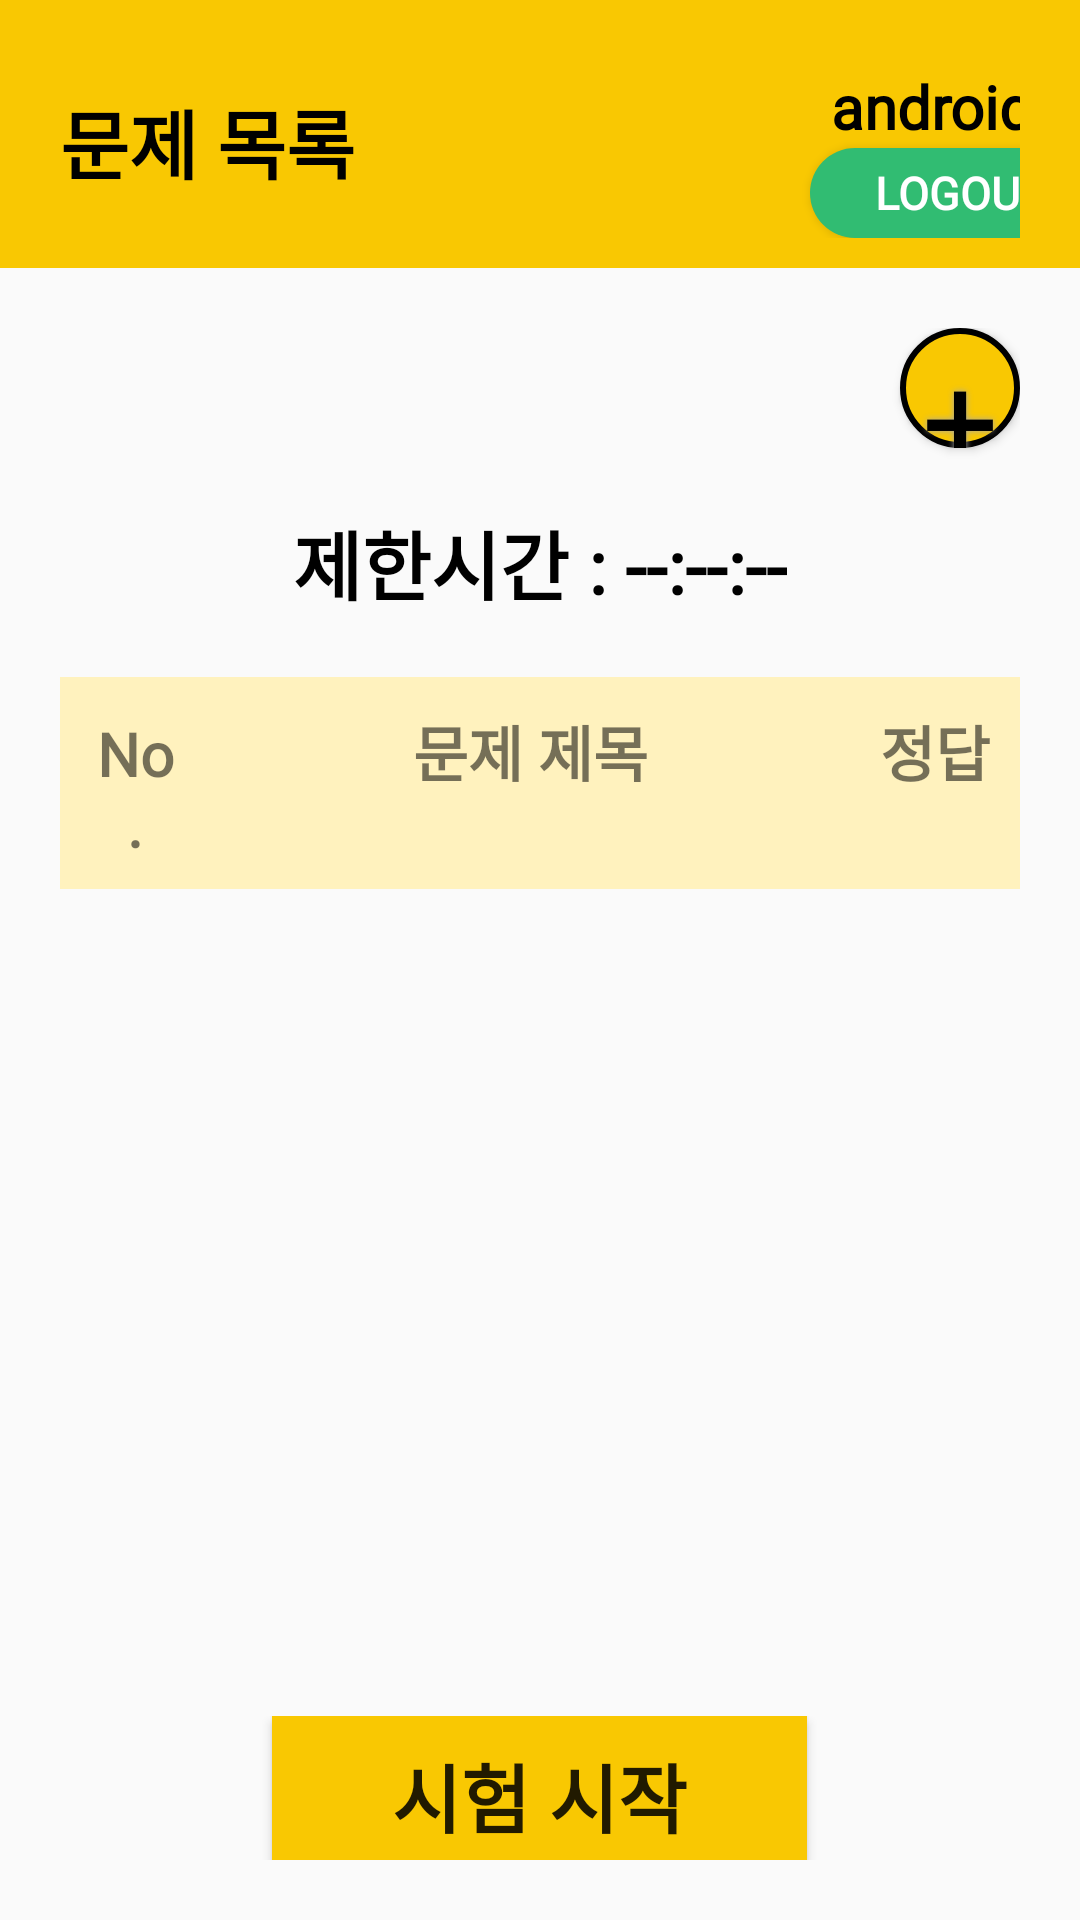

This screen was rendered from an Android layout file. Write that file and the resources it references.
<!-- AndroidManifest.xml: application theme Theme.MyWorkBook -->
<!-- res/layout/question_activity.xml -->
<?xml version="1.0" encoding="utf-8"?>

<LinearLayout xmlns:android="http://schemas.android.com/apk/res/android"
    android:layout_width="match_parent"
    android:layout_height="match_parent"
    android:orientation="vertical">

    <GridLayout
        android:layout_width="match_parent"
        android:layout_height="wrap_content"
        android:layout_weight="0"
        android:background="#F9C802"
        android:paddingLeft="20dp"
        android:paddingTop="20dp"
        android:paddingRight="20dp"
        android:paddingBottom="10dp"
        android:columnCount="2"
        android:rowCount="2">

        <TextView
            android:id="@+id/tvExamTitle"
            android:layout_width="250dp"
            android:layout_row="0"
            android:layout_rowSpan="2"
            android:layout_column="0"
            android:layout_gravity="fill_vertical"
            android:paddingBottom="5dp"
            android:fontFamily="@font/bmhannaair"
            android:gravity="left|center"
            android:text="문제 목록"
            android:textColor="@color/black"
            android:textSize="25sp"
            android:textStyle="bold" />

        <TextView
            android:id="@+id/nicknameTV"
            android:layout_row="0"
            android:layout_column="1"
            android:layout_width="wrap_content"
            android:layout_gravity="center|bottom"
            android:fontFamily="@font/bmhannaair"
            android:text="android님"
            android:textColor="@color/black"
            android:textSize="20sp"
            android:textStyle="bold" />

        <Button
            android:id="@+id/logoutBtn"
            android:layout_height="30dp"
            android:layout_row="1"
            android:layout_column="1"
            android:layout_width="wrap_content"
            android:layout_gravity="center|top"
            android:background="@drawable/logout_btn"
            android:fontFamily="@font/bmhannaair"
            android:text="logout"
            android:textColor="@color/white"
            android:textSize="15sp"
            android:textStyle="bold" />
    </GridLayout>

    <LinearLayout
        android:layout_width="match_parent"
        android:layout_height="wrap_content"
        android:layout_weight="0"
        android:gravity="right"
        android:orientation="vertical"
        android:padding="20dp"
        android:paddingBottom="10dp">
        <Button
            android:id="@+id/plusBtn"
            android:layout_width="40dp"
            android:layout_height="40dp"
            android:background="@drawable/circle_btn"
            android:fontFamily="@font/bmhannaair"
            android:shadowColor="#A8A8A8"
            android:shadowDx="0"
            android:shadowDy="0"
            android:shadowRadius="5"
            android:text="+"
            android:textColor="#000000"
            android:textSize="45sp" />
        <TextView
            android:id="@+id/tvTimeLimit"
            android:layout_width="wrap_content"
            android:layout_height="wrap_content"
            android:layout_gravity="center"
            android:layout_marginTop="20dp"
            android:fontFamily="@font/bmhannaair"
            android:text="제한시간 : --:--:--"
            android:textColor="@color/black"
            android:textSize="25sp"
            android:textStyle="bold" />
    </LinearLayout>

    <LinearLayout
        android:background="#FFF2BE"
        android:layout_width="match_parent"
        android:layout_height="wrap_content"
        android:layout_weight="0"
        android:layout_marginLeft="20dp"
        android:layout_marginRight="20dp"
        android:orientation="horizontal">

        <TextView
            android:layout_width="40dp"
            android:layout_height="wrap_content"
            android:layout_weight="0"
            android:paddingLeft="10dp"
            android:paddingTop="10dp"
            android:paddingBottom="10dp"
            android:fontFamily="@font/bmhannaair"
            android:gravity="center"
            android:text="No."
            android:textSize="20sp"
            android:textStyle="bold" />
        <TextView
            android:layout_width="wrap_content"
            android:layout_height="wrap_content"
            android:layout_weight="1"
            android:paddingTop="10dp"
            android:paddingBottom="10dp"
            android:gravity="center"
            android:fontFamily="@font/bmhannaair"
            android:text="문제 제목"
            android:textSize="20sp"
            android:textStyle="bold"/>
        <TextView
            android:layout_width="wrap_content"
            android:layout_height="wrap_content"
            android:layout_weight="0"
            android:paddingRight="10dp"
            android:paddingTop="10dp"
            android:paddingBottom="10dp"
            android:gravity="center"
            android:fontFamily="@font/bmhannaair"
            android:text="정답"
            android:textSize="20sp"
            android:textStyle="bold"/>
    </LinearLayout>

    <ListView
        android:id="@+id/lvQuestion"
        android:layout_width="match_parent"
        android:layout_height="match_parent"
        android:layout_weight="1"
        android:layout_marginLeft="20dp"
        android:layout_marginRight="20dp"
        android:layout_marginBottom="10dp"/>

    <LinearLayout
        android:layout_width="match_parent"
        android:layout_height="wrap_content"
        android:orientation="vertical"
        android:layout_weight="0"
        android:layout_marginTop="10dp"
        android:layout_marginBottom="20dp">
        <Button
            android:id="@+id/btnStart"
            android:background="@color/mainYellow"
            android:layout_width="wrap_content"
            android:layout_height="wrap_content"
            android:layout_gravity="center"
            android:gravity="center"
            android:paddingTop="5dp"
            android:paddingLeft="40dp"
            android:paddingRight="40dp"
            android:fontFamily="@font/bmhannaair"
            android:text="시험 시작"
            android:textSize="25sp"
            android:textStyle="bold" />
    </LinearLayout>
</LinearLayout>
<!-- resources referenced by this layout -->
<resources>
  <color name="black">#FF000000</color>
  <color name="mainYellow">#F9C802</color>
  <color name="white">#FFFFFFFF</color>
  <!-- drawable circle_btn (drawable) -->
  <?xml version="1.0" encoding="utf-8"?>
  
  <shape xmlns:android="http://schemas.android.com/apk/res/android"
      android:shape="rectangle" >
      <corners
          android:radius="29dp"
          />
      <solid
          android:color="@color/mainYellow"
          />
      <padding
          android:left="0dp"
          android:top="0dp"
          android:right="0dp"
          android:bottom="0dp"
          />
      <size
          android:width= "40dp"
          android:height="40dp"
          />
      <stroke
          android:width="2dp"
          android:color="#000000"
          />
  </shape>
  <!-- drawable logout_btn (drawable) -->
  <?xml version="1.0" encoding="utf-8"?>
  
  <shape xmlns:android="http://schemas.android.com/apk/res/android"
      android:shape="rectangle">
      <corners
          android:radius="20dp"
          />
      <solid
          android:color="#31BC72"
          />
      <size
          android:width= "100dp"
          />
  </shape>
  <style name="Theme.MyWorkBook" parent="Theme.AppCompat.Light">
          
          <item name="colorPrimary">@color/purple_500</item>
          <item name="colorPrimaryVariant">@color/purple_700</item>
          <item name="colorOnPrimary">@color/white</item>
          
          <item name="colorSecondary">@color/teal_200</item>
          <item name="colorSecondaryVariant">@color/teal_700</item>
          <item name="colorOnSecondary">@color/black</item>
          
          <item name="android:statusBarColor" tools:targetApi="l">?attr/colorPrimaryVariant</item>
          
      </style>
  <color name="purple_500">#FF6200EE</color>
  <color name="purple_700">#FF3700B3</color>
  <color name="teal_200">#FF03DAC5</color>
  <color name="teal_700">#FF018786</color>
</resources>
